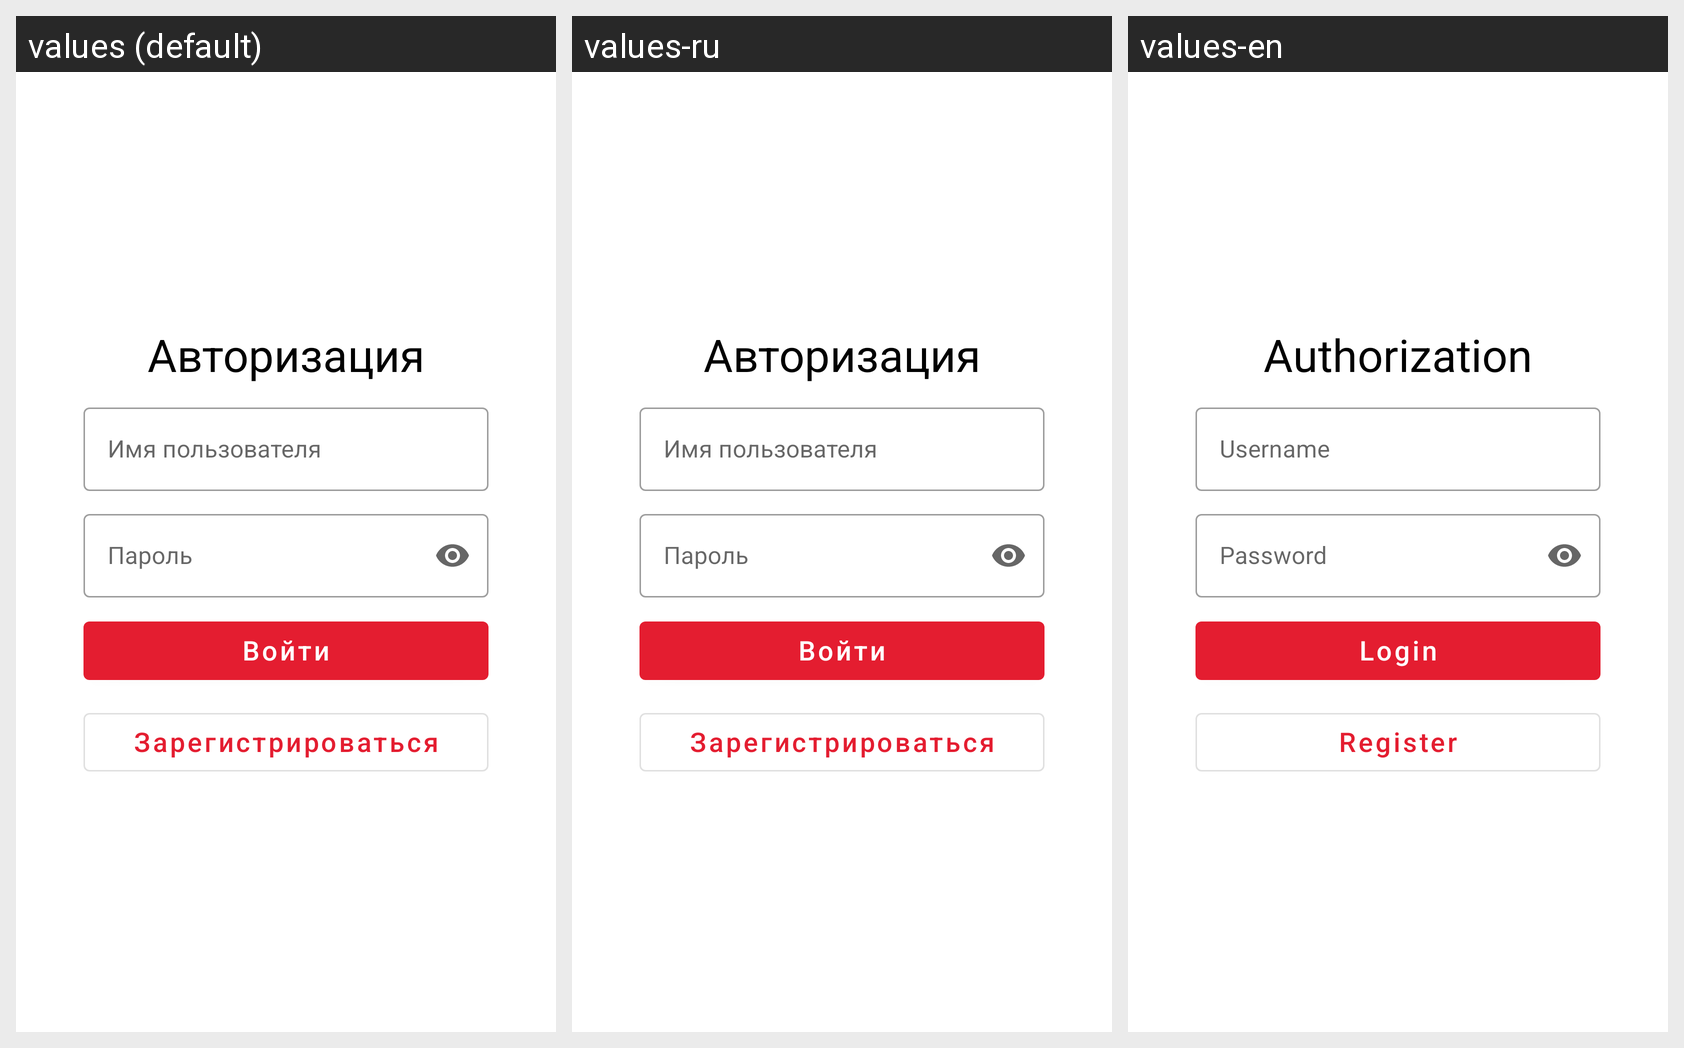

Locale-by-locale string values for the Android screen shown in this grid:
Android screen res/layout/fragment_login.xml rendered under 3 locales, left to right: values (default), values-ru, values-en. Device: Nexus 5 (rendered at 1080×1920; each locale shown at half size, 540×960, under a caption strip naming it); theme Theme.Homework.
Strings drawn on this screen, with the default value and each locale's value (text and hints the layout hard-codes, and strings that could not be matched under every locale, appear in the picture but are not listed):

login_label
  values: Авторизация
  values-ru: Авторизация
  values-en: Authorization

reg_name
  values: Имя пользователя
  values-ru: Имя пользователя
  values-en: Username

reg_password
  values: Пароль
  values-ru: Пароль
  values-en: Password

login_button_label
  values: Войти
  values-ru: Войти
  values-en: Login

login_reg_button_label
  values: Зарегистрироваться
  values-ru: Зарегистрироваться
  values-en: Register
